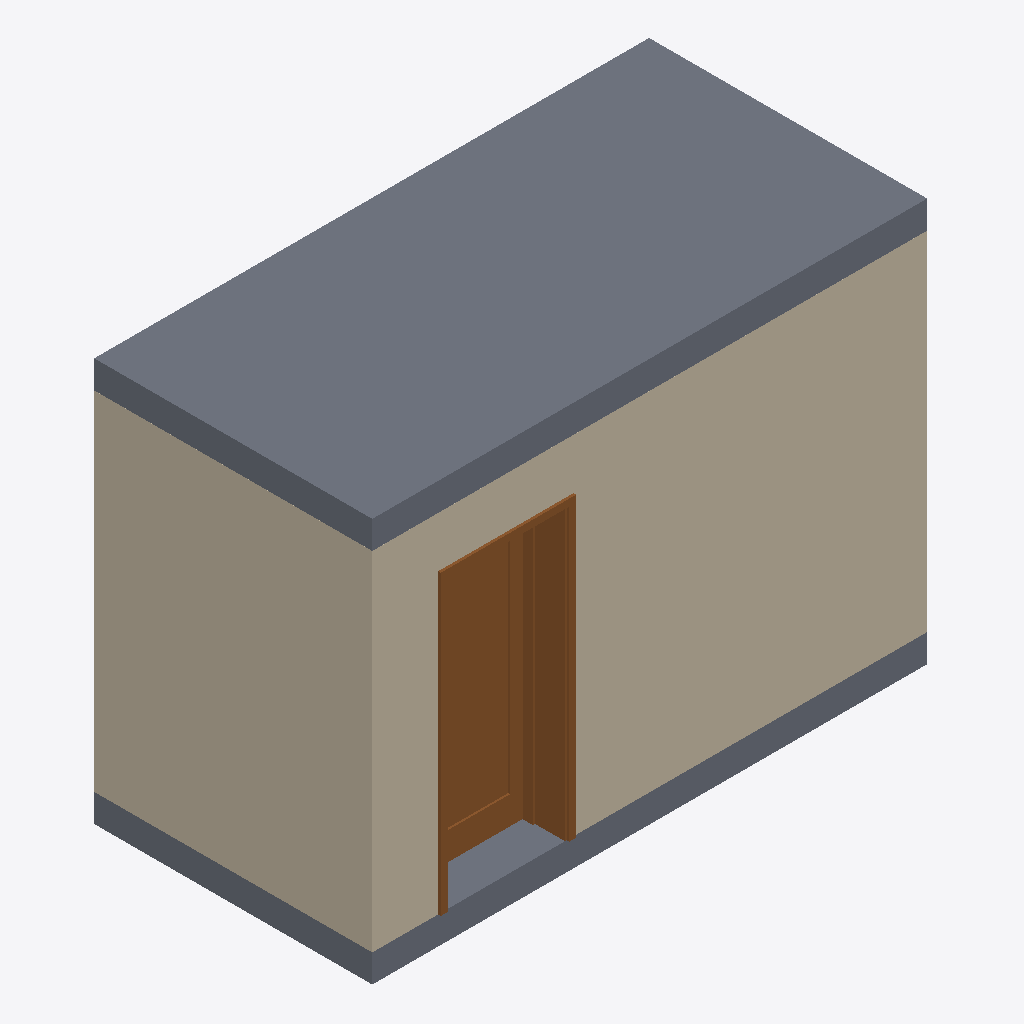
Isometric view of an IFC building model (IFC-SPF (STEP), schema IFC2X3, length unit metre), seen from the south-west, elements coloured by IFC class: 2 slabs (grey), 2 walls (beige), 1 door (brown).
Extent 4.0 m × 2.0 m × 2.9 m (x, y, z). Storeys (1): Rez-de-chaussée at 0.00 m. Elements (10): 5 IfcWallStandardCase, 2 IfcDoor, 2 IfcSlab, 1 IfcWindow.

HEADER;
FILE_DESCRIPTION(('ViewDefinition [CoordinationView, SpaceBoundary2ndLevelAddOnView, QuantityTakeOffAddOnView]','Option [Filter: VisibleElements; SpaceContainment: On]'),'2;1');
FILE_NAME('2Salles.ifc','2011-10-19T08:27:12',(''),(''),'1.4.30.20111017','Windows','');
FILE_SCHEMA(('IFC2X3'));
ENDSEC;
DATA;
#54=IFCPROJECT('0Rwa3nNYf4Zwmy6ysEtOiK',#13,'Défaut Projet',$,$,$,$,(#121,#225,#51),#26);
#75=IFCSITE('0ug5o$fuT5wAcMsNHZcJQd',#13,'Défaut Site',$,$,#72,$,$,.ELEMENT.,$,$,$,$,$);
#88=IFCBUILDING('2r2YBWjXvC4ft$kyvwTj2a',#13,'Défaut Bâtiment',$,$,#85,$,$,.ELEMENT.,$,$,$);
#104=IFCBUILDINGSTOREY('1nxDRrsQHCnhEPZQ0_Mv4e',#13,'Rez-de-chaussée',$,$,#101,$,'ACID00000001-[number]',.ELEMENT.,0.0);
#15463=IFCSLAB('3ssFWV6Af9e86g0f7caQce',#13,'Toit',$,$,#15526,#15515,'F6D8F81F-18AA-49A0-81-AA-0291E691A9A8',.FLOOR.);
#395=IFCWALLSTANDARDCASE('3xrnBHUzHCKfwuYRAsmjrd',#13,'SCP/VC',$,$,#392,#465,'FBD712D1-7BD4-4C52-9E-B8-89B2B6C2DD67');
#190=IFCWALLSTANDARDCASE('2lxW$eI8v3fxeRRVrsSg0g',#13,'SCP/VC',$,$,#187,#268,'AFEE0FE8-488E-43A7-BA-1B-6DFD7672A02A');
#2738=IFCDOOR('3XQNfVA_nFRfbjx0Fwvuim',#13,'Por-001',$,$,#542,#2734,'E1697A5F-2BEC-4F6E-99-6D-EC03FAE78B30',2.1,0.9);
#15686=IFCSLAB('1F9uIcfnfByOM5FKhB1n8S',#13,'Plancher',$,$,#15749,#15738,'4F2784A6-A71A-4BF1-85-85-3D4ACB07121C',.FLOOR.);
ENDSEC;